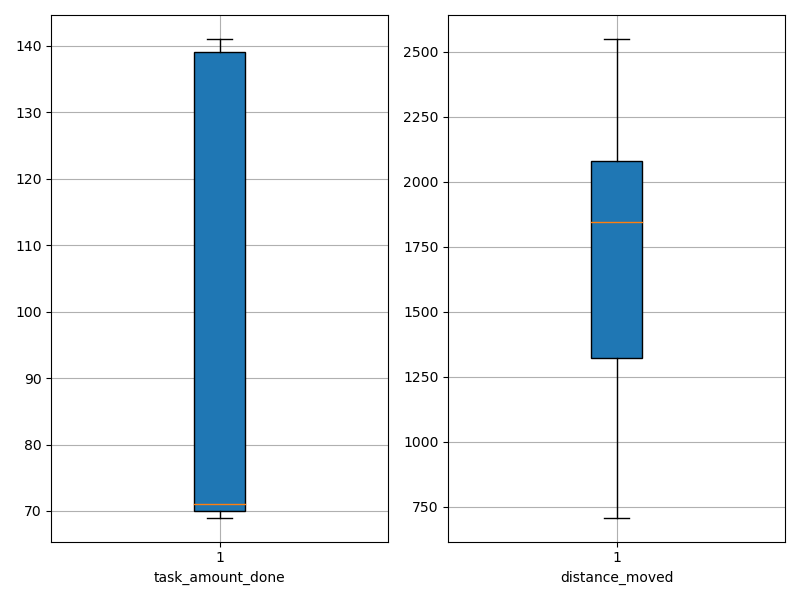

Source data for this figure (header and first rows):
agent_id, task_amount_done, distance_moved
0, 141.0, 1851
1, 71.0, 821.7
2, 141.0, 1738
3, 70.0, 1167
4, 71.0, 2236
5, 140.0, 1991
6, 69.0, 993.4
7, 70.0, 1113
8, 69.0, 1041
9, 70.0, 1442
10, 71.0, 2136
11, 137.0, 2167
12, 71.0, 1339
13, 70.0, 1267
14, 140.0, 2120
15, 139.0, 2027
16, 70.0, 1516
17, 71.0, 1399
18, 139.0, 1993
19, 69.0, 1574
20, 138.0, 2080
21, 70.0, 2524
22, 70.0, 1237
23, 69.0, 2404
24, 70.0, 1877
25, 139.0, 1914
26, 140.0, 2080
27, 140.0, 2049
28, 71.0, 944
29, 139.0, 1992
30, 71.0, 1064
31, 71.0, 1838
32, 70.0, 1510
33, 71.0, 2429
34, 69.0, 2262
35, 141.0, 2064
36, 71.0, 1735
37, 140.0, 1553
38, 70.0, 708.4
39, 71.0, 2550
